Run: headless pygame with SDL's dummy video driver; simulated clock (each Clock.tick advances the game by its frame time, no real sleeping); random seed 0; keys injected as events and as key.get_pressed() state; no mouse input.
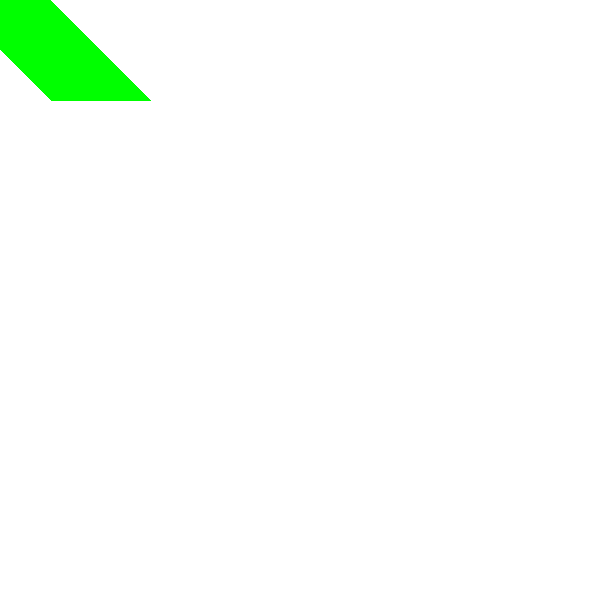
Frame 1 of 4 · flips 1–60 · no input
Frame 2 of 4 · flips 61–180 · tapped SPACE, RETURN · held RIGHT (→), D · screen unchanged from frame 1, image omitted
Frame 3 of 4 · flips 181–300 · held DOWN (↓), S · screen unchanged from frame 2, image omitted
Frame 4 of 4 · flips 301–420 · held LEFT (←), A, UP (↑), W · screen unchanged from frame 3, image omitted

The pygame program that drew these frames:

import pygame
import sys
from typing import Union
from pygame import Surface, SurfaceType
import time


WIDTH = 600
HEIGHT = 600

BLACK = (0, 0, 0)
GREEN = (0, 255, 0)
RED = (255, 0, 0)
WHITE = (255, 255, 255)

COLOR_PALETTE = {0: BLACK,
                 1: GREEN,
                 2: RED,
                 3: WHITE}

GRID_ROWS = 3
GRID_COLUMNS = 3


class Board:
    def __init__(self, screen: Union[Surface, SurfaceType]):
        self.screen = screen

    def draw(self):
        for rows in range(GRID_ROWS-1):
            for columns in range(GRID_COLUMNS-1):
                pygame.draw.line(self.screen,
                                 GREEN,
                                 (0, 0),
                                 (100, 100),
                                 100)


def main_loop():
    pygame.init()
    pygame.display.set_caption('Snake')
    screen = pygame.display.set_mode((WIDTH, HEIGHT))
    screen.fill(WHITE)
    board = Board(screen)
    running = True
    color_number = 0
    while running:
        for event in pygame.event.get():
            if event.type == pygame.QUIT:
                sys.exit()
        screen.fill(COLOR_PALETTE[color_number])
        board.draw()
        pygame.display.flip()
        color_number = (color_number + 1) % 4
        time.sleep(3.0)


if __name__ == "__main__":
    main_loop()
